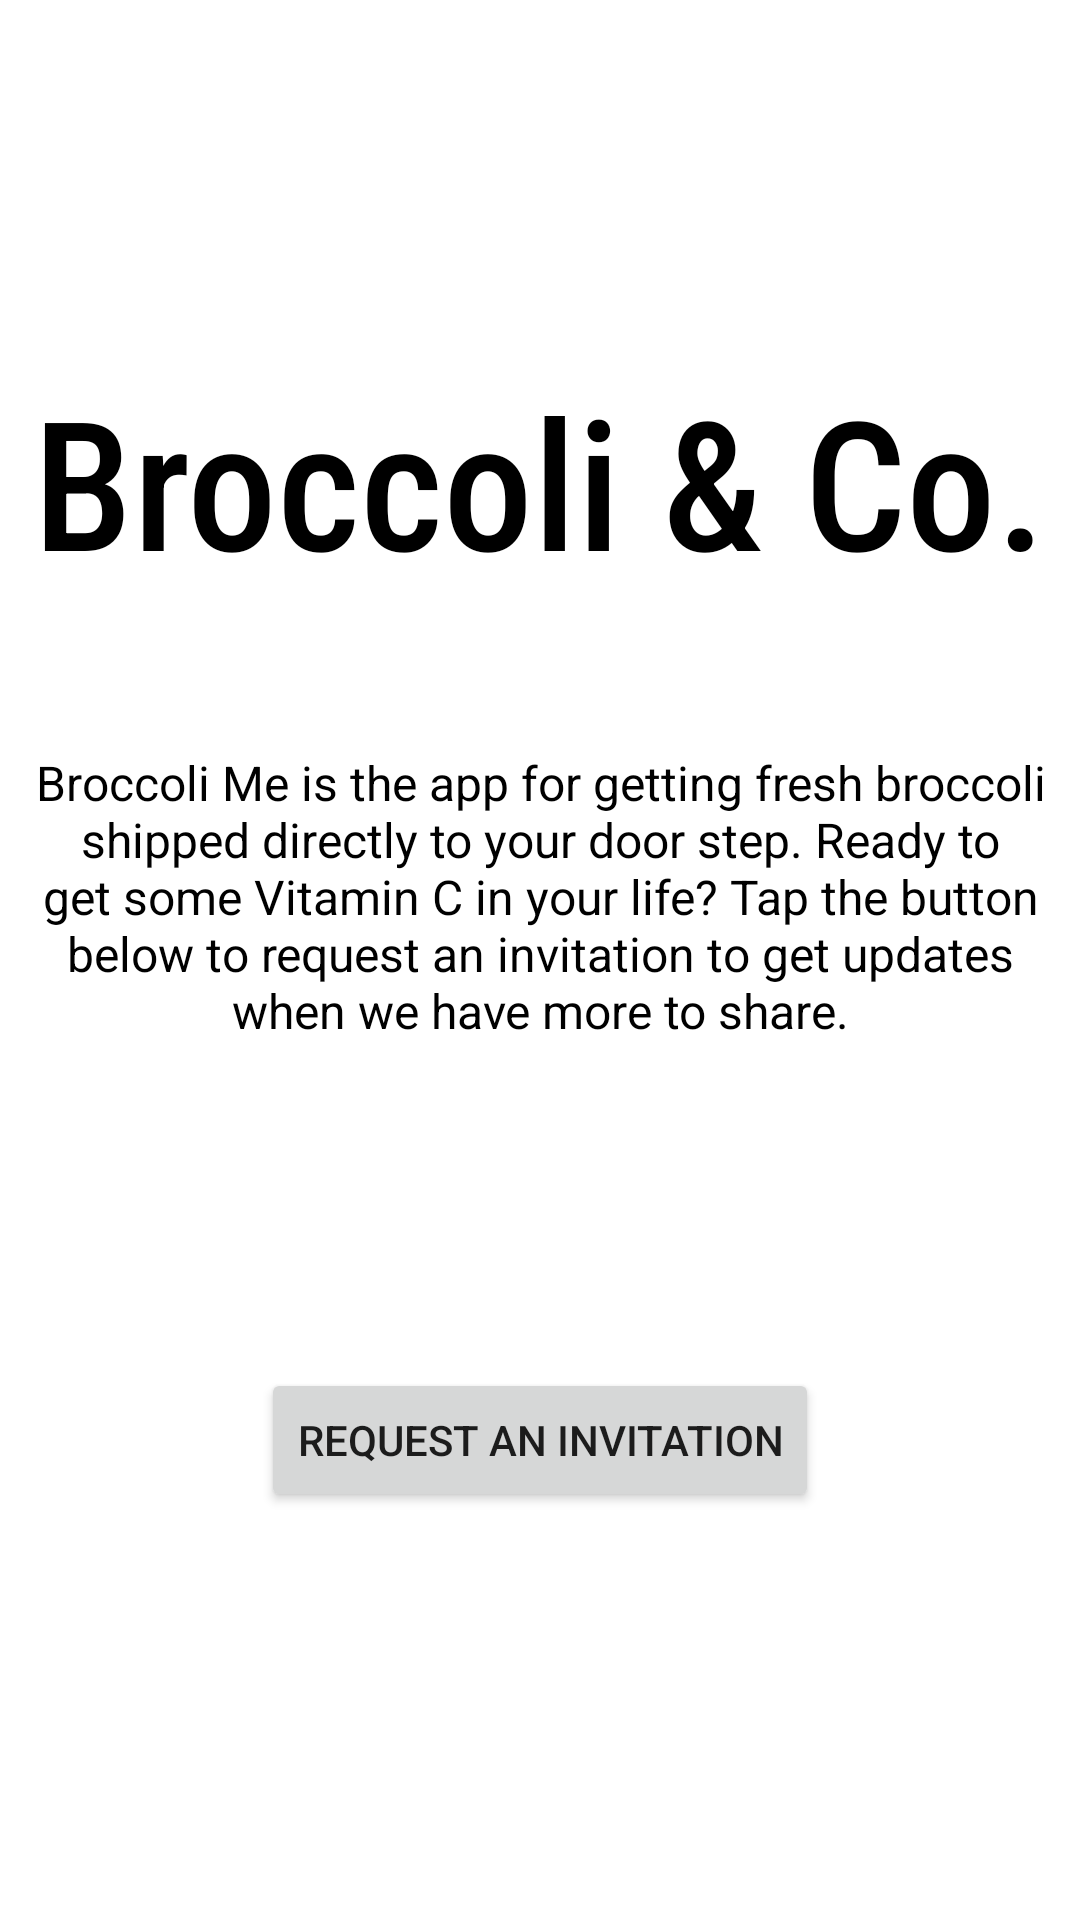

Android layout source for this screen:
<!-- AndroidManifest.xml: application theme Theme.BroccoliMe -->
<!-- res/layout/fragment_main.xml -->
<?xml version="1.0" encoding="utf-8"?>
<androidx.constraintlayout.widget.ConstraintLayout xmlns:android="http://schemas.android.com/apk/res/android"
    xmlns:app="http://schemas.android.com/apk/res-auto"
    xmlns:tools="http://schemas.android.com/tools"
    android:layout_width="match_parent"
    android:layout_height="match_parent"
    tools:context=".MainFragment">

    <androidx.constraintlayout.widget.Guideline
        android:id="@+id/guideline2"
        android:layout_width="wrap_content"
        android:layout_height="wrap_content"
        android:orientation="horizontal"
        app:layout_constraintGuide_percent="0.25" />

    <TextView
        android:id="@+id/textView"
        android:layout_width="wrap_content"
        android:layout_height="wrap_content"
        android:fontFamily="sans-serif-condensed-medium"
        android:text="@string/broccoli_and_co"
        android:textColor="@color/black"
        android:textSize="60sp"
        app:layout_constraintBottom_toTopOf="@+id/guideline2"
        app:layout_constraintEnd_toEndOf="parent"
        app:layout_constraintStart_toStartOf="parent"
        app:layout_constraintTop_toTopOf="@+id/guideline2" />

    <TextView
        android:id="@+id/textView2"
        android:layout_width="0dp"
        android:layout_height="wrap_content"
        android:layout_marginTop="50dp"
        android:text="@string/invite_description"
        android:textAlignment="center"
        android:textColor="@color/black"
        android:textSize="16sp"
        app:layout_constraintEnd_toEndOf="@+id/textView"
        app:layout_constraintStart_toStartOf="@+id/textView"
        app:layout_constraintTop_toBottomOf="@+id/textView" />

    <androidx.constraintlayout.widget.Guideline
        android:id="@+id/guideline3"
        android:layout_width="wrap_content"
        android:layout_height="wrap_content"
        android:orientation="horizontal"
        app:layout_constraintEnd_toEndOf="parent"
        app:layout_constraintGuide_percent="0.75"
        app:layout_constraintStart_toStartOf="parent" />

    <Button
        android:id="@+id/inviteButton"
        android:layout_width="wrap_content"
        android:layout_height="wrap_content"
        android:text="@string/request_an_invitation"
        app:layout_constraintBottom_toTopOf="@+id/guideline3"
        app:layout_constraintEnd_toEndOf="parent"
        app:layout_constraintStart_toStartOf="parent"
        app:layout_constraintTop_toTopOf="@+id/guideline3" />
</androidx.constraintlayout.widget.ConstraintLayout>
<!-- resources referenced by this layout -->
<resources>
  <color name="black">#FF000000</color>
  <string name="broccoli_and_co">Broccoli &amp; Co.</string>
  <string name="invite_description">Broccoli Me is the app for getting fresh broccoli shipped directly to your door step. Ready to get some Vitamin C in your life? Tap the button below to request an invitation to get updates when we have more to share.</string>
  <string name="request_an_invitation">Request an Invitation</string>
  <style name="Theme.BroccoliMe" parent="Theme.MaterialComponents.DayNight.DarkActionBar">
          
          <item name="colorPrimary">@color/broccoli_me_green</item>
          <item name="colorPrimaryVariant">@color/broccoli_me_green</item>
          <item name="colorOnPrimary">@color/white</item>
          
          <item name="colorSecondary">@color/broccoli_me_green_secondary</item>
          <item name="colorSecondaryVariant">@color/broccoli_me_green_secondary</item>
          <item name="colorOnSecondary">@color/black</item>
          
          <item name="android:statusBarColor">?attr/colorPrimaryVariant</item>
          
      </style>
  <color name="broccoli_me_green">#61A27A</color>
  <color name="white">#FFFFFFFF</color>
  <color name="broccoli_me_green_secondary">#129900</color>
</resources>
